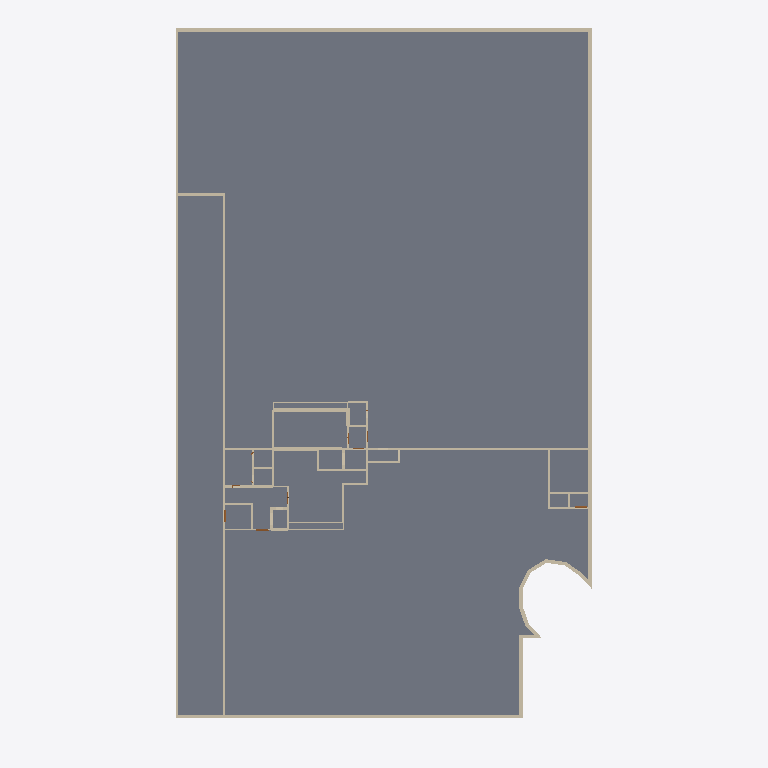
Plan cut of the same IFC building model at storey 'BuildingStorey_-595cm' (level -5.95 m, cut at -4.55 m), seen from above with north up, elements coloured by IFC class (only those large enough to see are counted): 69 walls (beige), 21 slabs (grey). Cut surfaces are drawn darker.
Extent 47.3 m × 80.8 m × 22.4 m (x, y, z). Storeys (5): BuildingStorey_-595cm at -5.95 m; BuildingStorey_5cm at 0.05 m; BuildingStorey_517cm at 5.17 m; BuildingStorey_1029cm at 10.29 m; BuildingStorey_1558cm at 15.58 m. Elements (379): 219 IfcWall, 88 IfcSlab, 47 IfcDoor, 24 IfcRoof, 1 IfcWindow.

HEADER;
FILE_DESCRIPTION(('ViewDefinition [DesignTransferView_V1.0]','RevitIdentifiers [ContentGUID: , VersionGUID: 91aad4f8-1b33-43cb-af05-3da3c981c527, NumberOfSaves: 128]','CoordinateReference [CoordinateBase: Shared Coordinates, ProjectSite: Default Site]'),'2;1');
FILE_NAME('DigitMan_Model_POLIMI-Edificio10_IFC_DesignTransferView.ifc','2024-10-23T17:15:47+01:00',(''),(''),'ODA SDAI 22.12','Autodesk Revit 23.1.50.23 (ITA) - IFC 23.4.0.0','');
FILE_SCHEMA(('IFC4'));
ENDSEC;
DATA;
#27=IFCPROJECT('3$gs5SJ4XC4fi69G$dtmE9',#18,'',$,$,'','',(#22),#99675);
#55=IFCSITE('3$gs5SJ4XC4fi69G$dtmEB',#18,'Default',$,$,#54,$,$,.ELEMENT.,(44,29,18,265686),(11,12,55,490570),0.0,$,$);
#32=IFCBUILDING('3$gs5SJ4XC4fi69G$dtmE8',#18,'Scuola Primaria Piero Calamandrei',$,$,#30,$,'Scuola Primaria Piero Calamandrei',.ELEMENT.,$,$,#31);
#36=IFCBUILDINGSTOREY('18PXJobvfCSviIeLR5hFSi',#18,'BuildingStorey_-595cm',$,'Livello:Livello',#35,$,'BuildingStorey_-595cm',.ELEMENT.,-595.00008);
#40=IFCBUILDINGSTOREY('18PXJobvfCSviIeLR5hFSZ',#18,'BuildingStorey_5cm',$,'Livello:Livello',#39,$,'BuildingStorey_5cm',.ELEMENT.,4.9999392);
#44=IFCBUILDINGSTOREY('18PXJobvfCSviIeLR5hFSY',#18,'BuildingStorey_517cm',$,'Livello:Livello',#43,$,'BuildingStorey_517cm',.ELEMENT.,516.9999312);
#48=IFCBUILDINGSTOREY('18PXJobvfCSviIeLR5hFSX',#18,'BuildingStorey_1029cm',$,'Livello:Livello',#47,$,'BuildingStorey_1029cm',.ELEMENT.,1028.9999232);
#52=IFCBUILDINGSTOREY('09v_v_n4fAFfxJ8nui3e$y',#18,'BuildingStorey_1558cm',$,'Livello:Livello',#51,$,'BuildingStorey_1558cm',.ELEMENT.,1558.0001352000002);
#86752=IFCSLAB('18PXJobvfCSviIeLR5hF56',#18,'Pavimento:FL_POLIMI-LC_GroundFloor:463981',$,'Pavimento:FL_POLIMI-LC_GroundFloor',#86721,#86751,'463981',.FLOOR.);
#86258=IFCSLAB('18PXJobvfCSviIeLR5hFPK',#18,'Pavimento:FL_POLIMI-LC_GroundFloor:463743',$,'Pavimento:FL_POLIMI-LC_GroundFloor',#86200,#86257,'463743',.FLOOR.);
#86557=IFCSLAB('18PXJobvfCSviIeLR5hF45',#18,'Pavimento:FL_POLIMI-LC_GroundFloor:463918',$,'Pavimento:FL_POLIMI-LC_GroundFloor',#86541,#86556,'463918',.FLOOR.);
#87125=IFCSLAB('18PXJobvfCSviIeLR5hF7H',#18,'Pavimento:FL_POLIMI-LC_GroundFloor:464122',$,'Pavimento:FL_POLIMI-LC_GroundFloor',#87094,#87124,'464122',.FLOOR.);
#87183=IFCSLAB('18PXJobvfCSviIeLR5hF0E',#18,'Pavimento:FL_POLIMI-LC_GroundFloor:464165',$,'Pavimento:FL_POLIMI-LC_GroundFloor',#87167,#87182,'464165',.FLOOR.);
#36879=IFCWALL('18PXJobvfCSviIeLR5hFTv',#18,'Muro di base:WL_POLIMI-LC_FC450:463442',$,'Muro di base:WL_POLIMI-LC_FC450',#36855,#36878,'463442',.NOTDEFINED.);
#36793=IFCWALL('18PXJobvfCSviIeLR5hFTw',#18,'Muro di base:WL_POLIMI-LC_FC400:463441',$,'Muro di base:WL_POLIMI-LC_FC400',#36769,#36792,'463441',.NOTDEFINED.);
#86810=IFCSLAB('18PXJobvfCSviIeLR5hF6A',#18,'Pavimento:FL_POLIMI-LC_GroundFloor:464033',$,'Pavimento:FL_POLIMI-LC_GroundFloor',#86794,#86809,'464033',.FLOOR.);
#86439=IFCSLAB('18PXJobvfCSviIeLR5hFRN',#18,'Pavimento:FL_POLIMI-LC_GroundFloor:463868',$,'Pavimento:FL_POLIMI-LC_GroundFloor',#86412,#86438,'463868',.FLOOR.);
#36589=IFCWALL('18PXJobvfCSviIeLR5hFTa',#18,'Muro di base:WL_POLIMI-LC_FC300:463439',$,'Muro di base:WL_POLIMI-LC_FC300',#36565,#36588,'463439',.NOTDEFINED.);
#87363=IFCSLAB('18PXJobvfCSviIeLR5hF1A',#18,'Pavimento:FL_POLIMI-LC_GroundFloor:464225',$,'Pavimento:FL_POLIMI-LC_GroundFloor',#87347,#87362,'464225',.FLOOR.);
#25165=IFCWALL('18PXJobvfCSviIeLR5hFS8',#18,'Muro di base:WL_POLIMI-LC_FC400:463395',$,'Muro di base:WL_POLIMI-LC_FC400',#25115,#25164,'463395',.NOTDEFINED.);
#86497=IFCSLAB('18PXJobvfCSviIeLR5hF4r',#18,'Pavimento:FL_POLIMI-LC_GroundFloor:463902',$,'Pavimento:FL_POLIMI-LC_GroundFloor',#86481,#86496,'463902',.FLOOR.);
#73091=IFCWALL('18PXJobvfCSviIeLR5hFVH',#18,'Muro di base:WL_POLIMI-LC_FC300:463610',$,'Muro di base:WL_POLIMI-LC_FC300',#73079,#73090,'463610',.NOTDEFINED.);
#87603=IFCSLAB('18PXJobvfCSviIeLR5hF2F',#18,'Pavimento:FL_POLIMI-LC_GroundFloor:464292',$,'Pavimento:FL_POLIMI-LC_GroundFloor',#87587,#87602,'464292',.FLOOR.);
#87050=IFCSLAB('18PXJobvfCSviIeLR5hF7F',#18,'Pavimento:FL_POLIMI-LC_GroundFloor:464100',$,'Pavimento:FL_POLIMI-LC_GroundFloor',#87034,#87049,'464100',.FLOOR.);
#59292=IFCWALL('18PXJobvfCSviIeLR5hFUA',#18,'Muro di base:WL_POLIMI-LC_FC300:463521',$,'Muro di base:WL_POLIMI-LC_FC300',#59280,#59291,'463521',.NOTDEFINED.);
#87483=IFCSLAB('18PXJobvfCSviIeLR5hF2l',#18,'Pavimento:FL_POLIMI-LC_GroundFloor:464260',$,'Pavimento:FL_POLIMI-LC_GroundFloor',#87467,#87482,'464260',.FLOOR.);
#87303=IFCSLAB('18PXJobvfCSviIeLR5hF1b',#18,'Pavimento:FL_POLIMI-LC_GroundFloor:464206',$,'Pavimento:FL_POLIMI-LC_GroundFloor',#87287,#87302,'464206',.FLOOR.);
#87243=IFCSLAB('18PXJobvfCSviIeLR5hF0L',#18,'Pavimento:FL_POLIMI-LC_GroundFloor:464190',$,'Pavimento:FL_POLIMI-LC_GroundFloor',#87227,#87242,'464190',.FLOOR.);
#36707=IFCWALL('18PXJobvfCSviIeLR5hFTx',#18,'Muro di base:WL_POLIMI-LC_FC300:463440',$,'Muro di base:WL_POLIMI-LC_FC300',#36682,#36706,'463440',.NOTDEFINED.);
#86990=IFCSLAB('18PXJobvfCSviIeLR5hF7$',#18,'Pavimento:FL_POLIMI-LC_GroundFloor:464084',$,'Pavimento:FL_POLIMI-LC_GroundFloor',#86974,#86989,'464084',.FLOOR.);
#86617=IFCSLAB('18PXJobvfCSviIeLR5hF5X',#18,'Pavimento:FL_POLIMI-LC_GroundFloor:463946',$,'Pavimento:FL_POLIMI-LC_GroundFloor',#86601,#86616,'463946',.FLOOR.);
#25369=IFCWALL('18PXJobvfCSviIeLR5hFSF',#18,'Muro di base:WL_POLIMI-LC_FC450:463396',$,'Muro di base:WL_POLIMI-LC_FC450',#25339,#25368,'463396',.NOTDEFINED.);
#26294=IFCWALL('18PXJobvfCSviIeLR5hFS5',#18,'Muro di base:WL_POLIMI-LC_FC450:463406',$,'Muro di base:WL_POLIMI-LC_FC450',#26271,#26293,'463406',.NOTDEFINED.);
#87543=IFCSLAB('18PXJobvfCSviIeLR5hF2$',#18,'Pavimento:FL_POLIMI-LC_GroundFloor:464276',$,'Pavimento:FL_POLIMI-LC_GroundFloor',#87527,#87542,'464276',.FLOOR.);
#59514=IFCWALL('18PXJobvfCSviIeLR5hFUF',#18,'Muro di base:WL_POLIMI-LC_IW02:463524',$,'Muro di base:WL_POLIMI-LC_IW02',#59502,#59513,'463524',.NOTDEFINED.);
#82116=IFCWALL('18PXJobvfCSviIeLR5hFOD',#18,'Muro di base:WL_POLIMI-LC_IW01:463654',$,'Muro di base:WL_POLIMI-LC_IW01',#82095,#82115,'463654',.NOTDEFINED.);
#87423=IFCSLAB('18PXJobvfCSviIeLR5hF1V',#18,'Pavimento:FL_POLIMI-LC_GroundFloor:464244',$,'Pavimento:FL_POLIMI-LC_GroundFloor',#87407,#87422,'464244',.FLOOR.);
#86677=IFCSLAB('18PXJobvfCSviIeLR5hF5n',#18,'Pavimento:FL_POLIMI-LC_GroundFloor:463962',$,'Pavimento:FL_POLIMI-LC_GroundFloor',#86661,#86676,'463962',.FLOOR.);
#86870=IFCSLAB('18PXJobvfCSviIeLR5hF6V',#18,'Pavimento:FL_POLIMI-LC_GroundFloor:464052',$,'Pavimento:FL_POLIMI-LC_GroundFloor',#86854,#86869,'464052',.FLOOR.);
#86930=IFCSLAB('18PXJobvfCSviIeLR5hF7l',#18,'Pavimento:FL_POLIMI-LC_GroundFloor:464068',$,'Pavimento:FL_POLIMI-LC_GroundFloor',#86914,#86929,'464068',.FLOOR.);
#36966=IFCWALL('18PXJobvfCSviIeLR5hFTu',#18,'Muro di base:WL_POLIMI-LC_FC450:463443',$,'Muro di base:WL_POLIMI-LC_FC450',#36941,#36965,'463443',.NOTDEFINED.);
#80939=IFCWALL('18PXJobvfCSviIeLR5hFOo',#18,'Muro di base:WL_POLIMI-LC_IW01:463641',$,'Muro di base:WL_POLIMI-LC_IW01',#80927,#80938,'463641',.NOTDEFINED.);
#36503=IFCWALL('18PXJobvfCSviIeLR5hFTb',#18,'Muro di base:WL_POLIMI-LC_FC400:463438',$,'Muro di base:WL_POLIMI-LC_FC400',#36478,#36502,'463438',.NOTDEFINED.);
#73165=IFCWALL('18PXJobvfCSviIeLR5hFVG',#18,'Muro di base:WL_POLIMI-LC_FC300:463611',$,'Muro di base:WL_POLIMI-LC_FC300',#73153,#73164,'463611',.NOTDEFINED.);
#26027=IFCWALL('18PXJobvfCSviIeLR5hFS0',#18,'Muro di base:WL_POLIMI-LC_FC450:463403',$,'Muro di base:WL_POLIMI-LC_FC450',#25998,#26026,'463403',.NOTDEFINED.);
#59588=IFCWALL('18PXJobvfCSviIeLR5hFUE',#18,'Muro di base:WL_POLIMI-LC_IW02:463525',$,'Muro di base:WL_POLIMI-LC_IW02',#59576,#59587,'463525',.NOTDEFINED.);
#25571=IFCWALL('18PXJobvfCSviIeLR5hFSD',#18,'Muro di base:WL_POLIMI-LC_FC400:463398',$,'Muro di base:WL_POLIMI-LC_FC400',#25542,#25570,'463398',.NOTDEFINED.);
#77811=IFCWALL('18PXJobvfCSviIeLR5hFOX',#18,'Muro di base:WL_POLIMI-LC_IW02:463626',$,'Muro di base:WL_POLIMI-LC_IW02',#77799,#77810,'463626',.NOTDEFINED.);
#73474=IFCWALL('18PXJobvfCSviIeLR5hFVK',#18,'Muro di base:WL_POLIMI-LC_IW02:463615',$,'Muro di base:WL_POLIMI-LC_IW02',#73462,#73473,'463615',.NOTDEFINED.);
#77663=IFCWALL('18PXJobvfCSviIeLR5hFOZ',#18,'Muro di base:WL_POLIMI-LC_IW03:463624',$,'Muro di base:WL_POLIMI-LC_IW03',#77651,#77662,'463624',.NOTDEFINED.);
#62542=IFCWALL('18PXJobvfCSviIeLR5hFUP',#18,'Muro di base:WL_POLIMI-LC_IW02:463538',$,'Muro di base:WL_POLIMI-LC_IW02',#62530,#62541,'463538',.NOTDEFINED.);
#68939=IFCWALL('18PXJobvfCSviIeLR5hFVQ',#18,'Muro di base:WL_POLIMI-LC_IW04:463601',$,'Muro di base:WL_POLIMI-LC_IW04',#68927,#68938,'463601',.NOTDEFINED.);
#73017=IFCWALL('18PXJobvfCSviIeLR5hFVI',#18,'Muro di base:WL_POLIMI-LC_FC300:463609',$,'Muro di base:WL_POLIMI-LC_FC300',#73005,#73016,'463609',.NOTDEFINED.);
#25755=IFCWALL('18PXJobvfCSviIeLR5hFS3',#18,'Muro di base:WL_POLIMI-LC_FC400:463400',$,'Muro di base:WL_POLIMI-LC_FC400',#25726,#25754,'463400',.NOTDEFINED.);
#25847=IFCWALL('18PXJobvfCSviIeLR5hFS2',#18,'Muro di base:WL_POLIMI-LC_FC400:463401',$,'Muro di base:WL_POLIMI-LC_FC400',#25818,#25846,'463401',.NOTDEFINED.);
#82033=IFCWALL('18PXJobvfCSviIeLR5hFOE',#18,'Muro di base:WL_POLIMI-LC_FC300:463653',$,'Muro di base:WL_POLIMI-LC_FC300',#82021,#82032,'463653',.NOTDEFINED.);
#25663=IFCWALL('18PXJobvfCSviIeLR5hFSC',#18,'Muro di base:WL_POLIMI-LC_FC400:463399',$,'Muro di base:WL_POLIMI-LC_FC400',#25634,#25662,'463399',.NOTDEFINED.);
#62246=IFCWALL('18PXJobvfCSviIeLR5hFU5',#18,'Muro di base:WL_POLIMI-LC_IW02:463534',$,'Muro di base:WL_POLIMI-LC_IW02',#62234,#62245,'463534',.NOTDEFINED.);
#68307=IFCWALL('18PXJobvfCSviIeLR5hFVC',#18,'Muro di base:WL_POLIMI-LC_FC300:463591',$,'Muro di base:WL_POLIMI-LC_FC300',#68288,#68306,'463591',.NOTDEFINED.);
#73548=IFCWALL('18PXJobvfCSviIeLR5hFOh',#18,'Muro di base:WL_POLIMI-LC_IW02:463616',$,'Muro di base:WL_POLIMI-LC_IW02',#73536,#73547,'463616',.NOTDEFINED.);
#25935=IFCWALL('18PXJobvfCSviIeLR5hFS1',#18,'Muro di base:WL_POLIMI-LC_FC450:463402',$,'Muro di base:WL_POLIMI-LC_FC450',#25909,#25934,'463402',.NOTDEFINED.);
#37053=IFCWALL('18PXJobvfCSviIeLR5hFT$',#18,'Muro di base:WL_POLIMI-LC_FC450:463444',$,'Muro di base:WL_POLIMI-LC_FC450',#37028,#37052,'463444',.NOTDEFINED.);
#70666=IFCWALL('18PXJobvfCSviIeLR5hFVV',#18,'Muro di base:WL_POLIMI-LC_IW04:463604',$,'Muro di base:WL_POLIMI-LC_IW04',#70654,#70665,'463604',.NOTDEFINED.);
#78403=IFCWALL('18PXJobvfCSviIeLR5hFOv',#18,'Muro di base:WL_POLIMI-LC_FC300:463634',$,'Muro di base:WL_POLIMI-LC_FC300',#78391,#78402,'463634',.NOTDEFINED.);
#59366=IFCWALL('18PXJobvfCSviIeLR5hFU9',#18,'Muro di base:WL_POLIMI-LC_IW03:463522',$,'Muro di base:WL_POLIMI-LC_IW03',#59354,#59365,'463522',.NOTDEFINED.);
#68791=IFCWALL('18PXJobvfCSviIeLR5hFV4',#18,'Muro di base:WL_POLIMI-LC_IW02:463599',$,'Muro di base:WL_POLIMI-LC_IW02',#68779,#68790,'463599',.NOTDEFINED.);
#77959=IFCWALL('18PXJobvfCSviIeLR5hFOd',#18,'Muro di base:WL_POLIMI-LC_IW04:463628',$,'Muro di base:WL_POLIMI-LC_IW04',#77947,#77958,'463628',.NOTDEFINED.);
#82190=IFCWALL('18PXJobvfCSviIeLR5hFOC',#18,'Muro di base:WL_POLIMI-LC_IW01:463655',$,'Muro di base:WL_POLIMI-LC_IW01',#82178,#82189,'463655',.NOTDEFINED.);
#73326=IFCWALL('18PXJobvfCSviIeLR5hFVM',#18,'Muro di base:WL_POLIMI-LC_IW03:463613',$,'Muro di base:WL_POLIMI-LC_IW03',#73308,#73325,'463613',.NOTDEFINED.);
#68717=IFCWALL('18PXJobvfCSviIeLR5hFV5',#18,'Muro di base:WL_POLIMI-LC_IW02:463598',$,'Muro di base:WL_POLIMI-LC_IW02',#68705,#68716,'463598',.NOTDEFINED.);
#26209=IFCWALL('18PXJobvfCSviIeLR5hFS6',#18,'Muro di base:WL_POLIMI-LC_FC400:463405',$,'Muro di base:WL_POLIMI-LC_FC400',#26181,#26208,'463405',.NOTDEFINED.);
#59440=IFCWALL('18PXJobvfCSviIeLR5hFU8',#18,'Muro di base:WL_POLIMI-LC_FC300:463523',$,'Muro di base:WL_POLIMI-LC_FC300',#59428,#59439,'463523',.NOTDEFINED.);
#80791=IFCWALL('18PXJobvfCSviIeLR5hFOy',#18,'Muro di base:WL_POLIMI-LC_FC300:463639',$,'Muro di base:WL_POLIMI-LC_FC300',#80779,#80790,'463639',.NOTDEFINED.);
#62468=IFCWALL('18PXJobvfCSviIeLR5hFUQ',#18,'Muro di base:WL_POLIMI-LC_IW02:463537',$,'Muro di base:WL_POLIMI-LC_IW02',#62456,#62467,'463537',.NOTDEFINED.);
#75862=IFCWALL('18PXJobvfCSviIeLR5hFOk',#18,'Muro di base:WL_POLIMI-LC_IW02:463621',$,'Muro di base:WL_POLIMI-LC_IW02',#75850,#75861,'463621',.NOTDEFINED.);
#78329=IFCWALL('18PXJobvfCSviIeLR5hFOw',#18,'Muro di base:WL_POLIMI-LC_IW02:463633',$,'Muro di base:WL_POLIMI-LC_IW02',#78317,#78328,'463633',.NOTDEFINED.);
#26119=IFCWALL('18PXJobvfCSviIeLR5hFS7',#18,'Muro di base:WL_POLIMI-LC_FC400:463404',$,'Muro di base:WL_POLIMI-LC_FC400',#26090,#26118,'463404',.NOTDEFINED.);
#80865=IFCWALL('18PXJobvfCSviIeLR5hFOp',#18,'Muro di base:WL_POLIMI-LC_FC300:463640',$,'Muro di base:WL_POLIMI-LC_FC300',#80853,#80864,'463640',.NOTDEFINED.);
#68558=IFCWALL('18PXJobvfCSviIeLR5hFV0',#18,'Muro di base:WL_POLIMI-LC_FC300:463595',$,'Muro di base:WL_POLIMI-LC_FC300',#68546,#68557,'463595',.NOTDEFINED.);
#59736=IFCWALL('18PXJobvfCSviIeLR5hFUC',#18,'Muro di base:WL_POLIMI-LC_IW02:463527',$,'Muro di base:WL_POLIMI-LC_IW02',#59724,#59735,'463527',.NOTDEFINED.);
#77885=IFCWALL('18PXJobvfCSviIeLR5hFOW',#18,'Muro di base:WL_POLIMI-LC_IW04:463627',$,'Muro di base:WL_POLIMI-LC_IW04',#77873,#77884,'463627',.NOTDEFINED.);
#78033=IFCWALL('18PXJobvfCSviIeLR5hFOc',#18,'Muro di base:WL_POLIMI-LC_IW02:463629',$,'Muro di base:WL_POLIMI-LC_IW02',#78021,#78032,'463629',.NOTDEFINED.);
#78107=IFCWALL('18PXJobvfCSviIeLR5hFOb',#18,'Muro di base:WL_POLIMI-LC_IW02:463630',$,'Muro di base:WL_POLIMI-LC_IW02',#78095,#78106,'463630',.NOTDEFINED.);
#25479=IFCWALL('18PXJobvfCSviIeLR5hFSE',#18,'Muro di base:WL_POLIMI-LC_FC400:463397',$,'Muro di base:WL_POLIMI-LC_FC400',#25452,#25478,'463397',.NOTDEFINED.);
#68865=IFCWALL('18PXJobvfCSviIeLR5hFVR',#18,'Muro di base:WL_POLIMI-LC_FC300:463600',$,'Muro di base:WL_POLIMI-LC_FC300',#68853,#68864,'463600',.NOTDEFINED.);
#70814=IFCWALL('18PXJobvfCSviIeLR5hFVT',#18,'Muro di base:WL_POLIMI-LC_FC300:463606',$,'Muro di base:WL_POLIMI-LC_FC300',#70802,#70813,'463606',.NOTDEFINED.);
#77589=IFCWALL('18PXJobvfCSviIeLR5hFOi',#18,'Muro di base:WL_POLIMI-LC_IW02:463623',$,'Muro di base:WL_POLIMI-LC_IW02',#77577,#77588,'463623',.NOTDEFINED.);
#81021=IFCWALL('18PXJobvfCSviIeLR5hFOn',#18,'Muro di base:WL_POLIMI-LC_IW04:463642',$,'Muro di base:WL_POLIMI-LC_IW04',#81001,#81020,'463642',.NOTDEFINED.);
#86002=IFCWALL('18PXJobvfCSviIeLR5hFOQ',#18,'Muro di base:WL_POLIMI-LC_IW05_Toilet:463665',$,'Muro di base:WL_POLIMI-LC_IW05_Toilet',#85990,#86001,'463665',.NOTDEFINED.);
#68436=IFCWALL('18PXJobvfCSviIeLR5hFV2',#18,'Muro di base:WL_POLIMI-LC_IW02:463593',$,'Muro di base:WL_POLIMI-LC_IW02',#68424,#68435,'463593',.NOTDEFINED.);
#81102=IFCWALL('18PXJobvfCSviIeLR5hFOm',#18,'Muro di base:WL_POLIMI-LC_IW04:463643',$,'Muro di base:WL_POLIMI-LC_IW04',#81083,#81101,'463643',.NOTDEFINED.);
#73658=IFCWALL('18PXJobvfCSviIeLR5hFOf',#18,'Muro di base:WL_POLIMI-LC_IW02:463618',$,'Muro di base:WL_POLIMI-LC_IW02',#73646,#73657,'463618',.NOTDEFINED.);
#82394=IFCWALL('18PXJobvfCSviIeLR5hFO1',#18,'Muro di base:WL_POLIMI-LC_IW02:463658',$,'Muro di base:WL_POLIMI-LC_IW02',#82375,#82393,'463658',.NOTDEFINED.);
#82548=IFCWALL('18PXJobvfCSviIeLR5hFO7',#18,'Muro di base:WL_POLIMI-LC_IW05_Toilet:463660',$,'Muro di base:WL_POLIMI-LC_IW05_Toilet',#82536,#82547,'463660',.NOTDEFINED.);
#84275=IFCWALL('18PXJobvfCSviIeLR5hFO4',#18,'Muro di base:WL_POLIMI-LC_IW05_Toilet:463663',$,'Muro di base:WL_POLIMI-LC_IW05_Toilet',#84263,#84274,'463663',.NOTDEFINED.);
#59662=IFCWALL('18PXJobvfCSviIeLR5hFUD',#18,'Muro di base:WL_POLIMI-LC_IW02:463526',$,'Muro di base:WL_POLIMI-LC_IW02',#59650,#59661,'463526',.NOTDEFINED.);
#82264=IFCWALL('18PXJobvfCSviIeLR5hFO3',#18,'Muro di base:WL_POLIMI-LC_IW02:463656',$,'Muro di base:WL_POLIMI-LC_IW02',#82252,#82263,'463656',.NOTDEFINED.);
#62394=IFCWALL('18PXJobvfCSviIeLR5hFUR',#18,'Muro di base:WL_POLIMI-LC_IW02:463536',$,'Muro di base:WL_POLIMI-LC_IW02',#62382,#62393,'463536',.NOTDEFINED.);
ENDSEC;
